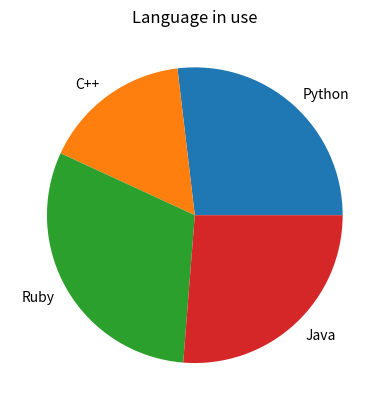

Recreate this plot in Python.
import matplotlib.pyplot as plt

labels = 'Python', 'C++', 'Ruby', 'Java'

sizes = [215, 130, 245, 210]

plt.pie(sizes,labels=labels)

plt.title('Language in use')

plt.show()